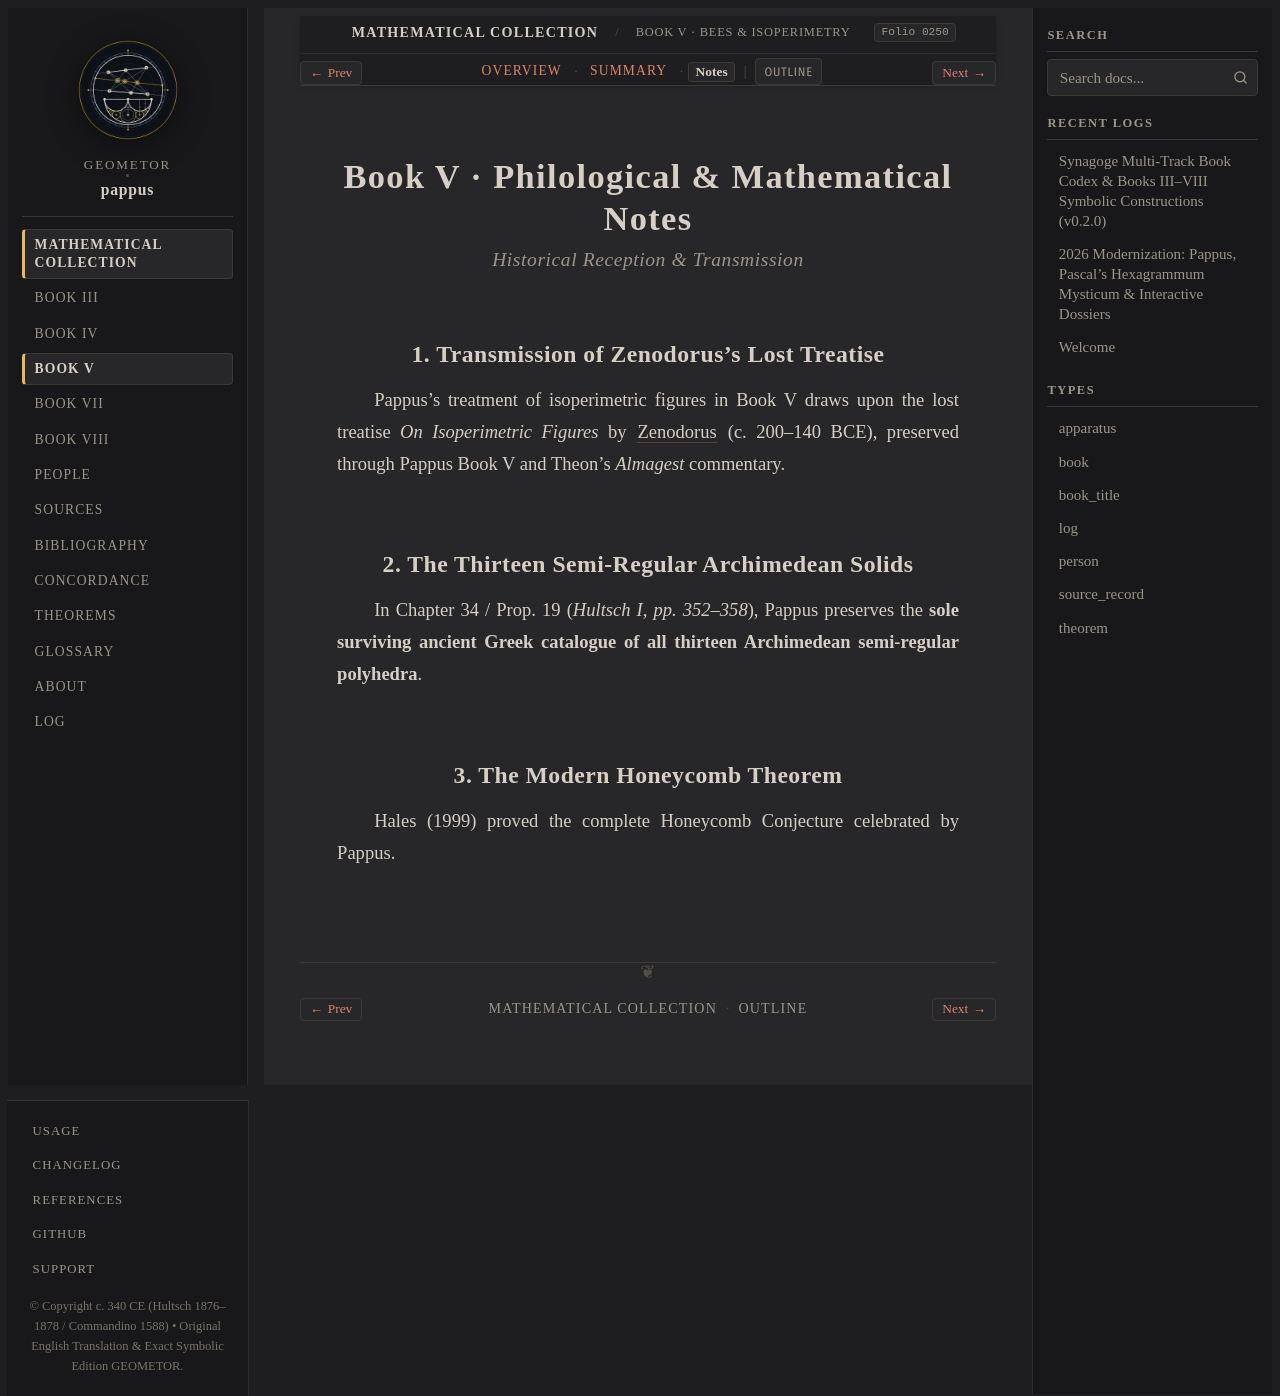

repository: geometor/pappus · page: synagoge/book_05/notes.html · generator: sphinx

:layout: book
:title: Book V · Philological & Mathematical Notes
:order: 91
:folio: 0250

.. _synagoge-b5-notes:

Book V · Philological & Mathematical Notes
==========================================

.. rubric:: Historical Reception & Transmission

.. folio:: 0250
   :page: 1238

1. Transmission of Zenodorus's Lost Treatise
--------------------------------------------

Pappus's treatment of isoperimetric figures in Book V draws upon the lost treatise *On Isoperimetric Figures* by :cite:`Zenodorus <zenodorus:isoperimetric>` (c. 200–140 BCE), preserved through Pappus Book V and Theon's *Almagest* commentary.

2. The Thirteen Semi-Regular Archimedean Solids
-----------------------------------------------

In Chapter 34 / Prop. 19 (*Hultsch I, pp. 352–358*), Pappus preserves the **sole surviving ancient Greek catalogue of all thirteen Archimedean semi-regular polyhedra**.

3. The Modern Honeycomb Theorem
-------------------------------

Hales (1999) proved the complete Honeycomb Conjecture celebrated by Pappus.
